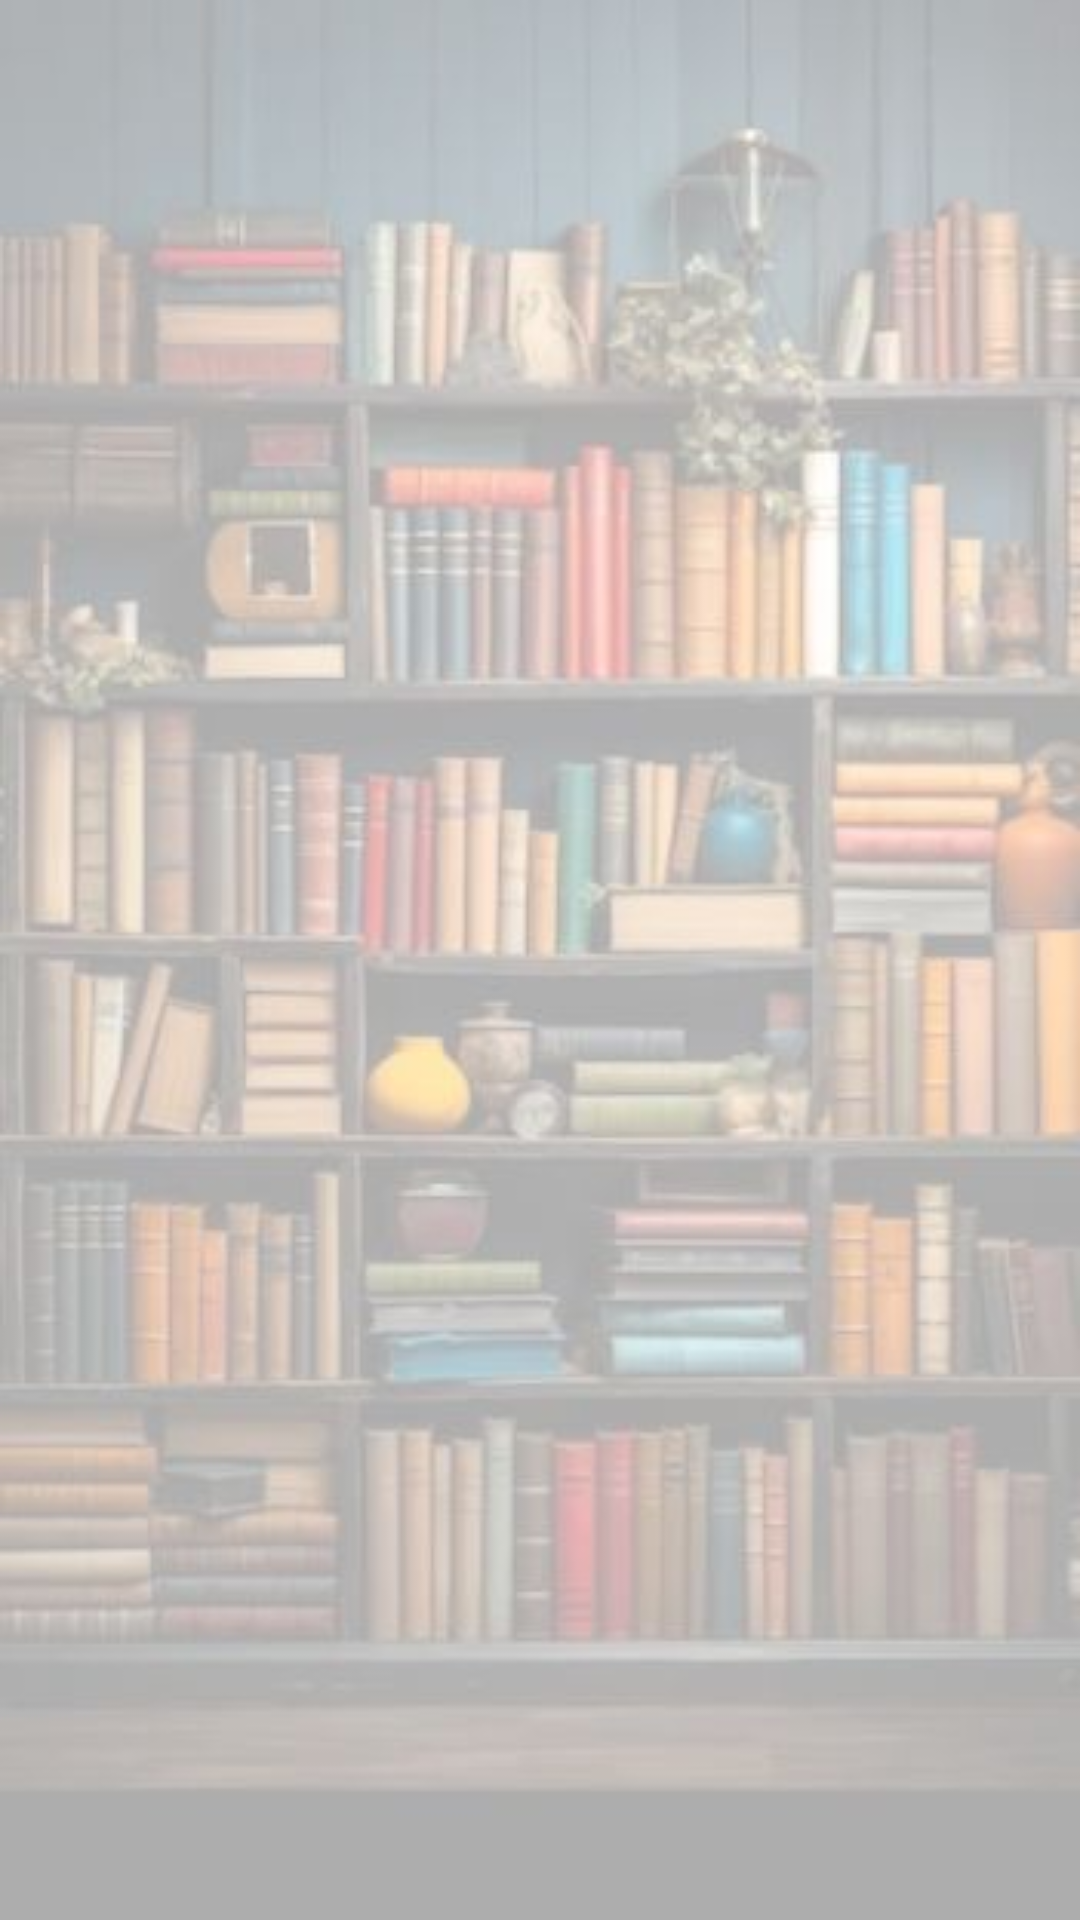

Here is an Android app screen rendered from its layout file. Give the layout XML and the strings, colors and styles it references.
<!-- AndroidManifest.xml: application theme Theme.FrasesCelebresAPI -->
<!-- res/layout/activity_container.xml -->
<?xml version="1.0" encoding="utf-8"?>
<androidx.constraintlayout.widget.ConstraintLayout xmlns:android="http://schemas.android.com/apk/res/android"
    xmlns:app="http://schemas.android.com/apk/res-auto"
    xmlns:tools="http://schemas.android.com/tools"
    android:layout_width="match_parent"
    android:background="@drawable/booksbackground"
    android:layout_height="match_parent">

    <androidx.recyclerview.widget.RecyclerView
        android:id="@+id/recView"
        android:layout_width="match_parent"
        android:layout_height="0dp"
        android:layout_marginStart="8dp"
        android:layout_marginTop="8dp"
        android:layout_marginEnd="8dp"
        android:layout_marginBottom="8dp"
        app:layout_constraintBottom_toBottomOf="parent"
        app:layout_constraintEnd_toEndOf="parent"
        app:layout_constraintStart_toStartOf="parent"
        app:layout_constraintTop_toTopOf="parent" />
</androidx.constraintlayout.widget.ConstraintLayout>
<!-- resources referenced by this layout -->
<resources>
  <!-- drawable booksbackground: jpg bitmap (drawable, 26014 bytes) -->
  <style name="Theme.FrasesCelebresAPI" parent="Base.Theme.FrasesCelebresAPI" />
  <style name="Base.Theme.FrasesCelebresAPI" parent="Theme.Material3.DayNight.NoActionBar">
          
          
      </style>
</resources>
